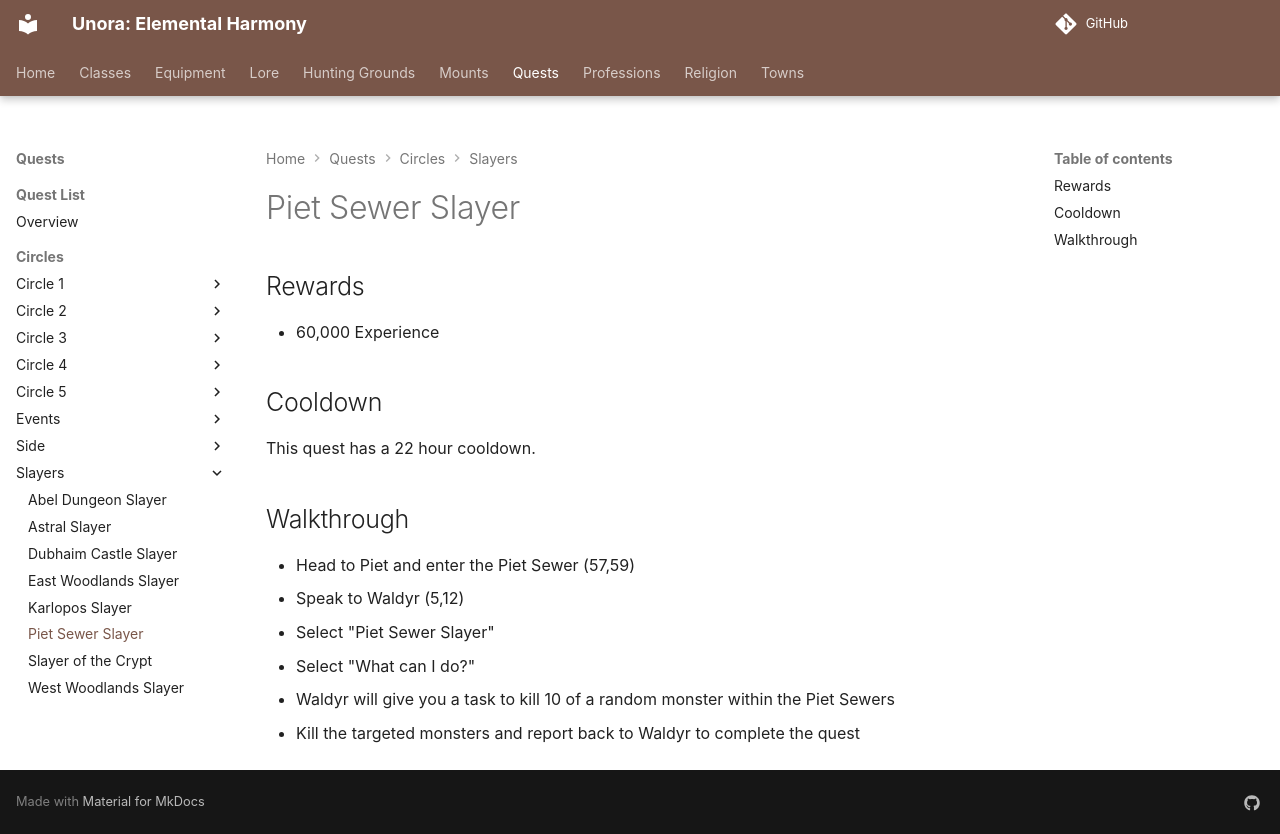

repository: unora-project/unora-project.github.io · page: quests/circles/slayers/piet_sewer_slayer/index.html · generator: mkdocs

# Piet Sewer Slayer

## Rewards

- 60,000 Experience

## Cooldown

This quest has a 22 hour cooldown.

## Walkthrough

- Head to Piet and enter the Piet Sewer (57,59)
- Speak to Waldyr (5,12)
- Select "Piet Sewer Slayer"
- Select "What can I do?"
- Waldyr will give you a task to kill 10 of a random monster within the Piet Sewers
- Kill the targeted monsters and report back to Waldyr to complete the quest
